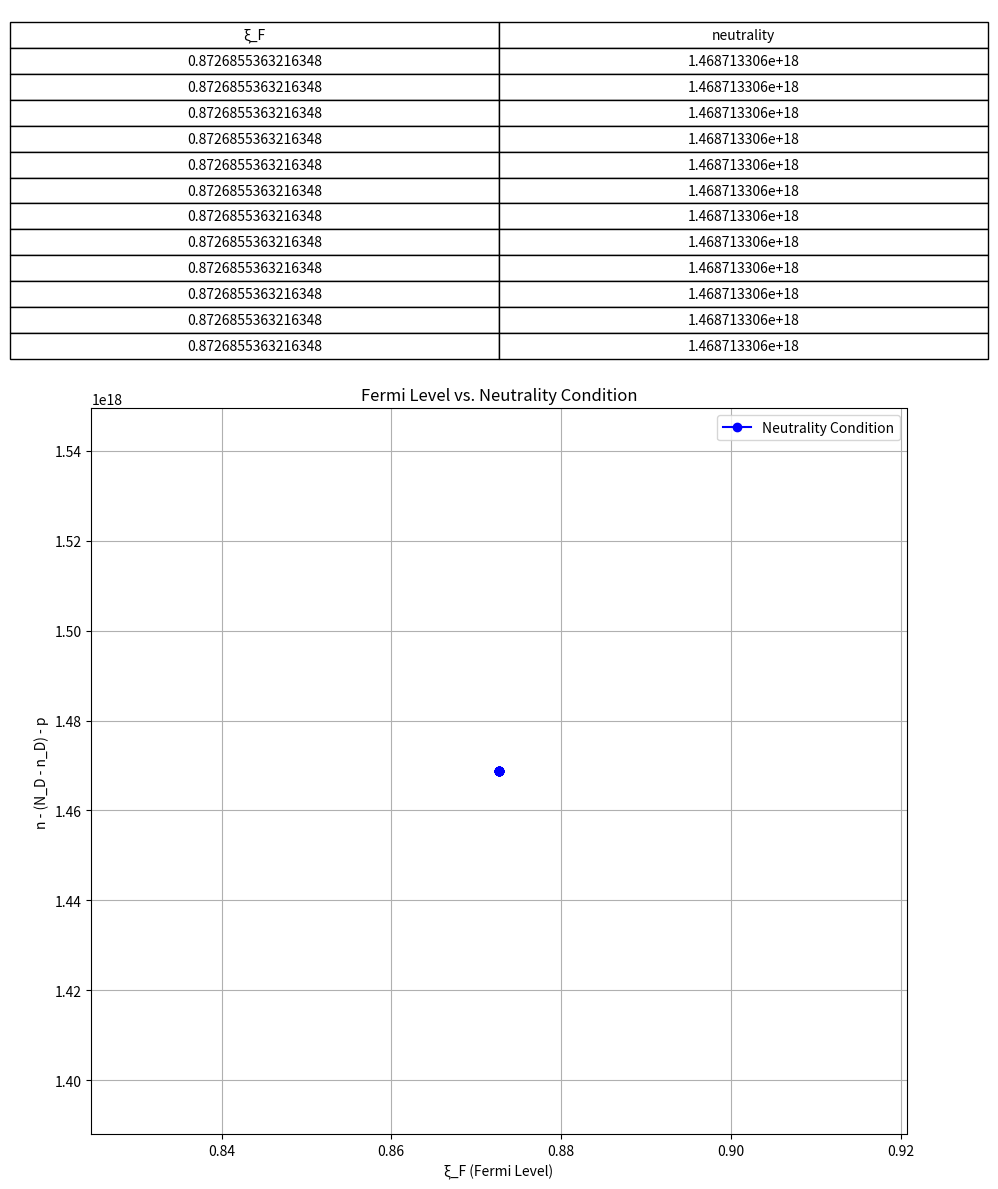

Reproduce this figure in Python.
#グラフと表を出力
#n-(N_D-n_D)-pが0になる点を探す
#間隔が1未満なのでrange関数は利用不可

#なんかあんま使わなさそう


import mpmath
from scipy.constants import h, k, e, pi
import matplotlib.pyplot as plt
import matplotlib.table as tbl
import numpy as np  # numpy をインポート

# 物理定数の定義
T = mpmath.mpf(300)  # 温度 [K]
kb = mpmath.mpf(k)  # ボルツマン定数 [J/K]
hbar = mpmath.mpf(h) / (2 * mpmath.pi)
q = mpmath.mpf(e)  # 電気素量 [C]
N_D = mpmath.mpf(1e26)  # ドナー濃度 [1/m^3]
E_D = mpmath.mpf(0.026) * q  # ドナー準位 [eV]を[J]に変換
g_c = mpmath.mpf(2)  # 縮退係数
g_v = mpmath.mpf(4)  # 縮退係数
E_g = mpmath.mpf(0.8) * q  # バンドギャップ [eV]を[J]に変換
m_e = mpmath.mpf(9.11e-31)  # 電子の有効質量 [kg]
m_h = mpmath.mpf(9.11e-31)  # 正孔の有効質量 [kg]
mpmath.mp.dps = 30  # 精度を小数点以下30桁に設定

# N_C, N_Vの計算
N_C = 2 * (((m_e * kb * T) / (2 * mpmath.pi * hbar**2))**(3/2))
N_V = 2 * (((m_h * kb * T) / (2 * mpmath.pi * hbar**2))**(3/2))
xi_G = E_g / (kb * T)  # ξ_Gの計算

def fermi_dirac_half(xi):
    def integrand(x):
        return mpmath.sqrt(x) / (mpmath.exp(x - xi) + 1)
    return mpmath.quad(integrand, [0, mpmath.inf])

def neutrality_and_carrier_densities(xi_F):
    f_D = 1 / (1 + (1 / g_c) * mpmath.exp((E_D / (kb * T)) - xi_F))
    n_D = N_D * f_D
    n = (2 / mpmath.sqrt(mpmath.pi)) * N_C * fermi_dirac_half(xi_F)
    p = (2 / mpmath.sqrt(mpmath.pi)) * N_V * fermi_dirac_half(-xi_F - xi_G)
    neutrality = n - (N_D - n_D) - p
    return (xi_F, n, p, n_D, neutrality)  # 追加: ξ_Fも戻り値に含む

# データの計算と収集
xi_F_vals = np.arange(0.8726855363216348, 0.8726855363216349, 0.00000000000000001)  # ξ_F の範囲を 0 から 1 まで、間隔を 0.1 に設定
table_data = []
neutrality_vals = []

for xi_F in xi_F_vals:
    xi_F_val, n, p, n_D, neutrality = neutrality_and_carrier_densities(xi_F)
    table_data.append([xi_F_val, mpmath.nstr(neutrality, 10)])
    neutrality_vals.append(float(neutrality))

# グラフと表を描画
fig, ax = plt.subplots(2, 1, figsize=(10, 12), gridspec_kw={'height_ratios': [1, 2]})

# 表を描画
ax[0].axis('tight')
ax[0].axis('off')
table = tbl.table(ax[0], cellText=table_data, colLabels=['ξ_F', 'neutrality'], loc='center', cellLoc='center')
table.auto_set_font_size(False)
table.set_fontsize(10)
table.scale(1.2, 1.2)

# グラフを描画
ax[1].plot(xi_F_vals, neutrality_vals, 'bo-', label='Neutrality Condition')
ax[1].set_title('Fermi Level vs. Neutrality Condition')
ax[1].set_xlabel('ξ_F (Fermi Level)')
ax[1].set_ylabel('n - (N_D - n_D) - p')
ax[1].grid(True)
ax[1].legend()

plt.tight_layout()
plt.show()
